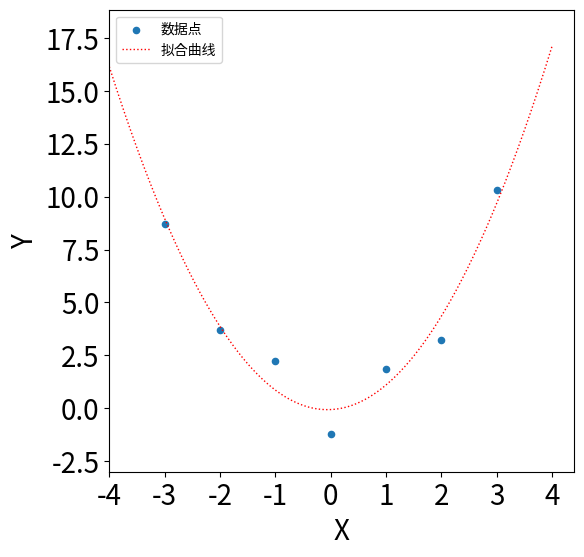

Write the Python code that produced this figure.
#date 2018 5 01
#
# 作业：请采用leastsq拟合一条曲线
# y=a*x*x + b*x +c
# X:  0,1,2,3,-1,-2,-3
# Y: -1.22,1.85,3.22,10.29,2.21,3.72,8.7
#
# 请尝试写出程序，与课堂上相比，多了一阶。
# 请进一步学习
# https://docs.scipy.org/doc/scipy/reference/generated/scipy.optimize.leastsq.html，请理解调用中的func, x0, args三个关键参数。
# 作业：请采用leastsq拟合一条曲线
# y=a*x*x + b*x +c
# X:  0,1,2,3,-1,-2,-3
# Y: -1.22,1.85,3.22,10.29,2.21,3.72,8.7
import numpy as np
import matplotlib.pyplot as plt
from scipy.optimize import leastsq
plt.figure(figsize=(6,6))
#1英寸=2.54cm
x=np.linspace(-4,4,1000)       #根据需要生成X轴坐标数组的点数
X=np.array([0,1,2,3,-1,-2,-3])           #将一个列表转化为数组
Y=np.array([-1.22,1.85,3.22,10.29,2.21,3.72,8.7])
def f(p):                  # 定义一个函数
    a,b,c=p               #对谁做拟合
    return(Y-(a*X*X+b*X+c))                  # X Y 属于外部变量
r=leastsq(f,[1,0,0])                  # f 是拟合函数  [1,0，0] 是初始参数值
a,b,c =r[0]                   #r0 是拟合结果
print("a=",a,"b=",b,"c=",c)                 #输出拟合完的参数a,b,c

plt.scatter(X,Y,s=20,alpha=1.0,marker='o',label=u'数据点')      #绘制散点图
y=a*x*x + b*x +c                 #散点图函数
#设置坐标轴标签字体大小
ax=plt.gca()
ax.set_xlabel(..., fontsize=20)
ax.set_ylabel(..., fontsize=20)

plt.plot(x, y, color='r',linewidth=1, linestyle=":",markersize=10, label=u'拟合曲线')         #开始画图
plt.legend(loc=0, numpoints=1)
leg = plt.gca().get_legend()
ltext  = leg.get_texts()
plt.setp(ltext, fontsize='xx-large')
#坐标轴意义
plt.xlabel(u'X')
plt.ylabel(u'Y')
#坐标轴长度
plt.xlim(-4, x.max() * 1.1)
plt.ylim(-3, y.max() * 1.1)

plt.xticks(fontsize=20)
plt.yticks(fontsize=20)
#刻度字体大小
plt.legend(loc='upper left')
plt.show()